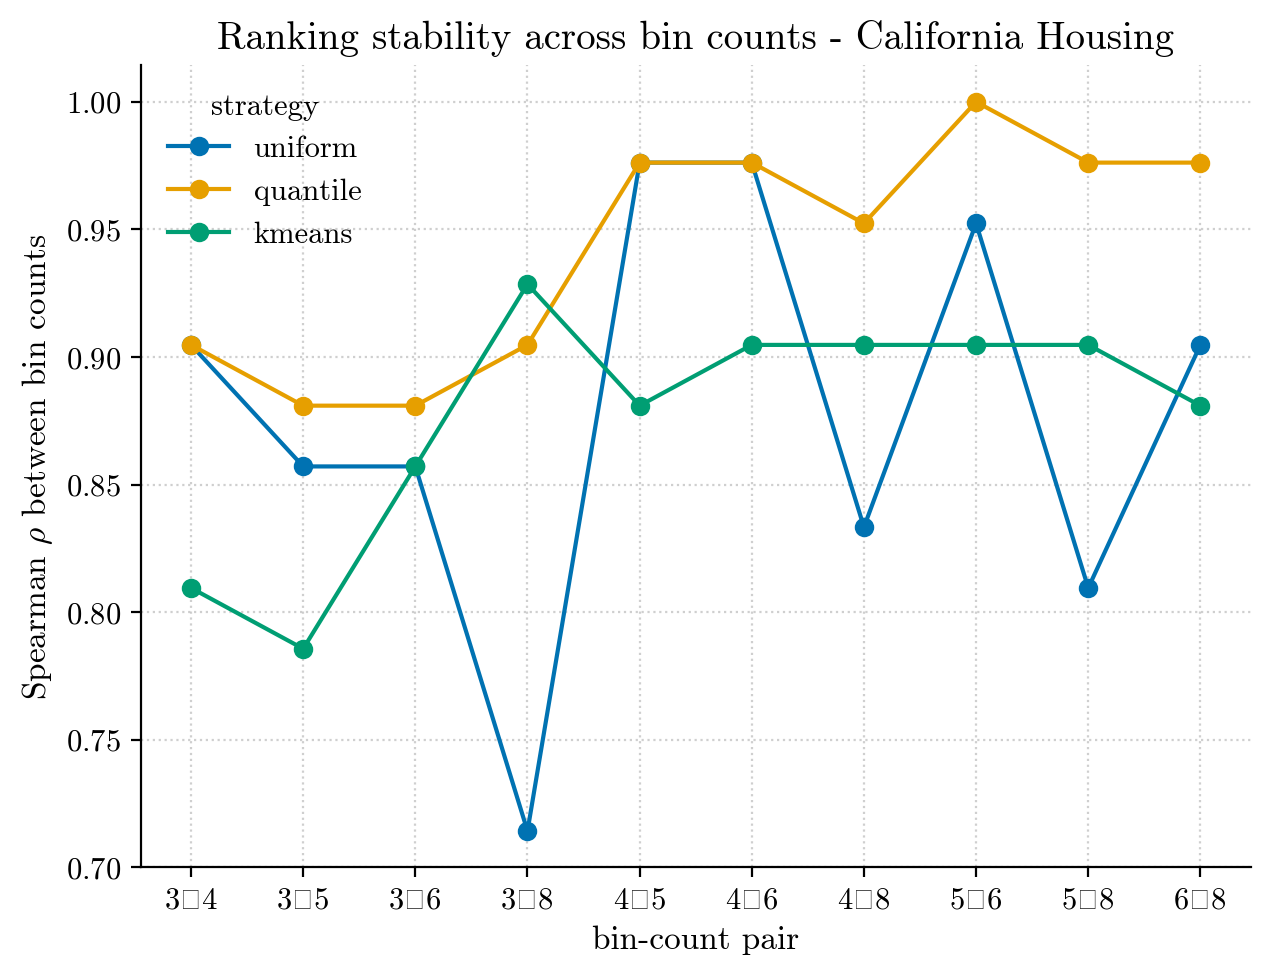

The data file committed next to this chart (first rows):
dataset, strategy, bins_a, bins_b, spearman, rbo, top3_overlap
california, uniform, 3, 4, 0.9048, 0.9204, 2
california, uniform, 3, 5, 0.8571, 0.9022, 2
california, uniform, 3, 6, 0.8571, 0.9106, 2
california, uniform, 3, 8, 0.7143, 0.9242, 2
california, uniform, 4, 5, 0.9762, 0.9818, 3
california, uniform, 4, 6, 0.9762, 0.9902, 3
california, uniform, 4, 8, 0.8333, 0.9138, 3
california, uniform, 5, 6, 0.9524, 0.9719, 3
california, uniform, 5, 8, 0.8095, 0.9138, 3
california, uniform, 6, 8, 0.9048, 0.9237, 3
california, quantile, 3, 4, 0.9048, 0.928, 2
california, quantile, 3, 5, 0.881, 0.9149, 2
california, quantile, 3, 6, 0.881, 0.9149, 2
california, quantile, 3, 8, 0.9048, 0.9149, 2
california, quantile, 4, 5, 0.9762, 0.9869, 3
california, quantile, 4, 6, 0.9762, 0.9869, 3
california, quantile, 4, 8, 0.9524, 0.9419, 3
california, quantile, 5, 6, 1.0, 1.0, 3
california, quantile, 5, 8, 0.9762, 0.955, 3
california, quantile, 6, 8, 0.9762, 0.955, 3
california, kmeans, 3, 4, 0.8095, 0.8923, 2
california, kmeans, 3, 5, 0.7857, 0.8729, 1
california, kmeans, 3, 6, 0.8571, 0.9106, 2
california, kmeans, 3, 8, 0.9286, 0.9548, 2
california, kmeans, 4, 5, 0.881, 0.9556, 2
california, kmeans, 4, 6, 0.9048, 0.9643, 3
california, kmeans, 4, 8, 0.9048, 0.9376, 3
california, kmeans, 5, 6, 0.9048, 0.9472, 2
california, kmeans, 5, 8, 0.9048, 0.9182, 2
california, kmeans, 6, 8, 0.881, 0.9193, 3
